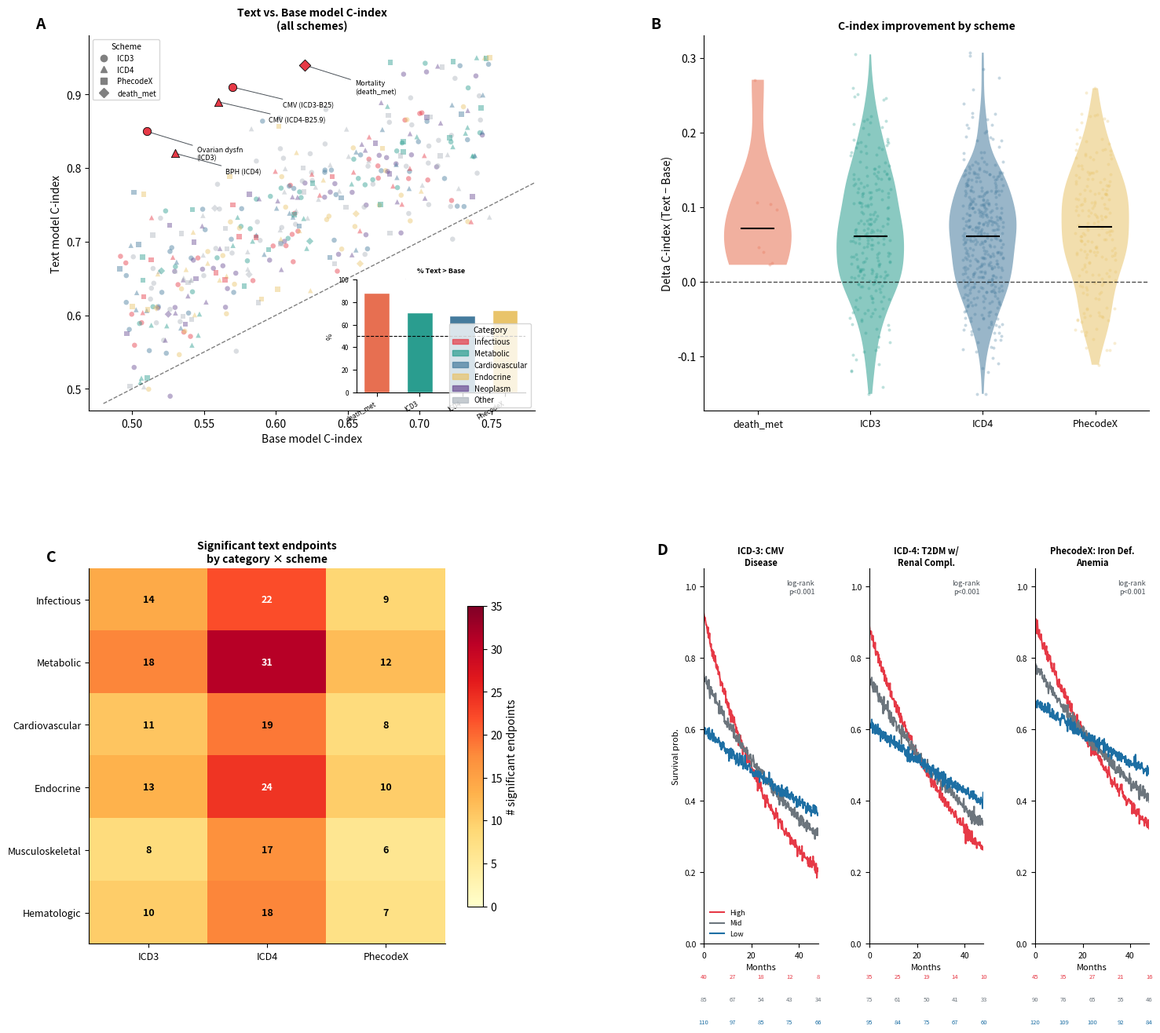

The matplotlib source for this figure: (Note: this script raises an exception after producing the figure.)
import numpy as np
import matplotlib
matplotlib.use('Agg')
import matplotlib.pyplot as plt
import matplotlib.gridspec as gridspec
from matplotlib.lines import Line2D
import matplotlib.patches as mpatches

rng = np.random.default_rng(42)

plt.rcParams.update({
    'font.family': 'sans-serif', 'font.size': 10,
    'axes.spines.top': False, 'axes.spines.right': False,
    'axes.linewidth': 0.8, 'figure.facecolor': 'white',
    'axes.facecolor': 'white',
})

TEAL  = '#2a9d8f'; BLUE2 = '#457b9d'; AMBER = '#e9c46a'
CORAL = '#e76f51'; BLUE1 = '#264653'; DKGRAY = '#495057'
LGRAY = '#dee2e6'

scheme_colors = {'death_met': CORAL, 'ICD3': TEAL, 'ICD4': BLUE2, 'PhecodeX': AMBER}
scheme_markers = {'death_met': 'D', 'ICD3': 'o', 'ICD4': '^', 'PhecodeX': 's'}

cat_colors = {
    'Infectious':     '#e63946',
    'Metabolic':      '#2a9d8f',
    'Cardiovascular': '#457b9d',
    'Endocrine':      '#e9c46a',
    'Neoplasm':       '#6a4c93',
    'Other':          '#adb5bd',
}
cat_names = list(cat_colors.keys())

fig = plt.figure(figsize=(15, 13), constrained_layout=False)
gs = gridspec.GridSpec(2, 2, figure=fig, hspace=0.42, wspace=0.38,
                       left=0.07, right=0.97, top=0.96, bottom=0.07)

ax_A = fig.add_subplot(gs[0, 0])
ax_B = fig.add_subplot(gs[0, 1])
ax_C = fig.add_subplot(gs[1, 0])
# Panel D: 3 sub-KM panels
gs_D = gridspec.GridSpecFromSubplotSpec(1, 3, subplot_spec=gs[1, 1], wspace=0.45)

def add_label(ax, txt, x=-0.12, y=1.05):
    ax.text(x, y, txt, transform=ax.transAxes,
            fontsize=14, fontweight='bold', va='top', ha='left')

# ══════════════════════════════════════════════════════════════════════════════
# PANEL A — multi-scheme scatter
# ══════════════════════════════════════════════════════════════════════════════
add_label(ax_A, 'A')
n_pts = {'ICD3': 200, 'ICD4': 120, 'PhecodeX': 70, 'death_met': 8}
all_x, all_y, all_scheme, all_cat = [], [], [], []
for scheme, n in n_pts.items():
    base_x = rng.uniform(0.49, 0.75, n)
    delta   = rng.beta(2, 3, n) * 0.22 + rng.normal(0.03, 0.04, n)
    y_vals  = np.clip(base_x + delta, 0.49, 0.95)
    cats    = rng.choice(cat_names, n,
                         p=[0.12, 0.18, 0.14, 0.12, 0.20, 0.24])
    all_x.extend(base_x); all_y.extend(y_vals)
    all_scheme.extend([scheme]*n); all_cat.extend(cats)

all_x = np.array(all_x); all_y = np.array(all_y)

for scheme in ['ICD3', 'ICD4', 'PhecodeX', 'death_met']:
    mask = np.array(all_scheme) == scheme
    cats_s = np.array(all_cat)[mask]
    for cat in cat_names:
        cmask = cats_s == cat
        if cmask.sum() == 0: continue
        ax_A.scatter(all_x[mask][cmask], all_y[mask][cmask],
                     marker=scheme_markers[scheme], s=22,
                     color=cat_colors[cat], alpha=0.45, linewidths=0.3,
                     edgecolors='none')

diag = np.linspace(0.48, 0.96, 100)
ax_A.plot(diag, diag, 'k--', lw=1, alpha=0.5, label='y=x')
ax_A.set_xlabel('Base model C-index', fontsize=10)
ax_A.set_ylabel('Text model C-index', fontsize=10)
ax_A.set_title('Text vs. Base model C-index\n(all schemes)', fontsize=10, fontweight='bold')
ax_A.set_xlim(0.47, 0.78); ax_A.set_ylim(0.47, 0.98)

# annotate top points
top_pts = [
    (0.62, 0.94, 'Mortality\n(death_met)', 'D'),
    (0.57, 0.91, 'CMV (ICD3-B25)', 'o'),
    (0.56, 0.89, 'CMV (ICD4-B25.9)', '^'),
    (0.51, 0.85, 'Ovarian dysfn\n(ICD3)', 'o'),
    (0.53, 0.82, 'BPH (ICD4)', '^'),
]
for xi, yi, lbl, mk in top_pts:
    ax_A.scatter([xi], [yi], marker=mk, s=55, color='#e63946',
                 zorder=10, edgecolors='black', linewidths=0.6)
    ax_A.annotate(lbl, (xi, yi), fontsize=6.5,
                  xytext=(xi+0.035, yi-0.02),
                  arrowprops=dict(arrowstyle='-', color=DKGRAY, lw=0.7),
                  ha='left', va='top')

# scheme legend
scheme_leg = [Line2D([0],[0], marker=scheme_markers[s], color='gray',
                     markersize=6, linestyle='none', label=s)
              for s in ['ICD3','ICD4','PhecodeX','death_met']]
cat_leg = [mpatches.Patch(color=cat_colors[c], label=c, alpha=0.7)
           for c in cat_names]
leg1 = ax_A.legend(handles=scheme_leg, title='Scheme', fontsize=7,
                   title_fontsize=7.5, loc='upper left',
                   frameon=True, framealpha=0.8)
ax_A.add_artist(leg1)
ax_A.legend(handles=cat_leg, title='Category', fontsize=7,
            title_fontsize=7.5, loc='lower right',
            frameon=True, framealpha=0.8)

# inset: % text > base by scheme
ax_ins = ax_A.inset_axes([0.60, 0.05, 0.38, 0.30])
pct_keys = list(scheme_colors.keys())  # ['death_met','ICD3','ICD4','PhecodeX']
pct_vals_list = [88, 71, 68, 73]
x_ins = np.arange(len(pct_keys))
bars_ins = ax_ins.bar(x_ins, pct_vals_list,
                       color=[scheme_colors[k] for k in pct_keys],
                       width=0.6, edgecolor='white')
ax_ins.set_xticks(x_ins)
ax_ins.set_xticklabels(pct_keys, fontsize=5.5, rotation=30, ha='right')
ax_ins.axhline(50, color='black', lw=0.8, ls='--')
ax_ins.set_ylim(0, 100)
ax_ins.set_ylabel('%', fontsize=6.5)
ax_ins.set_title('% Text > Base', fontsize=6.5, fontweight='bold')
ax_ins.tick_params(labelsize=6); ax_ins.spines['top'].set_visible(False)
ax_ins.spines['right'].set_visible(False)

# ══════════════════════════════════════════════════════════════════════════════
# PANEL B — delta C-index violins by scheme
# ══════════════════════════════════════════════════════════════════════════════
add_label(ax_B, 'B')
scheme_list = ['death_met', 'ICD3', 'ICD4', 'PhecodeX']
scheme_n    = [8, 243, 412, 198]
vdata = []
for n in scheme_n:
    d = rng.normal(0.06, 0.08, n)
    d = np.clip(d, -0.15, 0.35)
    vdata.append(d)

parts = ax_B.violinplot(vdata, positions=range(len(scheme_list)),
                         showmedians=True, showextrema=False,
                         widths=0.6)
for pc, clr in zip(parts['bodies'], [scheme_colors[s] for s in scheme_list]):
    pc.set_facecolor(clr); pc.set_alpha(0.55)
parts['cmedians'].set_color('black'); parts['cmedians'].set_linewidth(1.5)

for i, (d, clr) in enumerate(zip(vdata, [scheme_colors[s] for s in scheme_list])):
    jit = rng.uniform(-0.18, 0.18, len(d))
    ax_B.scatter(i + jit, d, s=8, color=clr, alpha=0.3, linewidths=0)

ax_B.axhline(0, color='black', lw=1, ls='--', alpha=0.7)
ax_B.set_xticks(range(len(scheme_list)))
ax_B.set_xticklabels(scheme_list, fontsize=9)
ax_B.set_ylabel('Delta C-index (Text − Base)', fontsize=10)
ax_B.set_title('C-index improvement by scheme', fontsize=10, fontweight='bold')

# ══════════════════════════════════════════════════════════════════════════════
# PANEL C — category × scheme heatmap
# ══════════════════════════════════════════════════════════════════════════════
add_label(ax_C, 'C')
row_cats = ['Infectious', 'Metabolic', 'Cardiovascular',
            'Endocrine', 'Musculoskeletal', 'Hematologic']
col_schemes = ['ICD3', 'ICD4', 'PhecodeX']
hdata = np.array([
    [14,  22,  9],
    [18,  31, 12],
    [11,  19,  8],
    [13,  24, 10],
    [ 8,  17,  6],
    [10,  18,  7],
], dtype=float)

im = ax_C.imshow(hdata, cmap='YlOrRd', aspect='auto', vmin=0, vmax=35)
ax_C.set_xticks(range(len(col_schemes)))
ax_C.set_xticklabels(col_schemes, fontsize=9)
ax_C.set_yticks(range(len(row_cats)))
ax_C.set_yticklabels(row_cats, fontsize=9)
ax_C.set_title('Significant text endpoints\nby category × scheme',
               fontsize=10, fontweight='bold')
for i in range(len(row_cats)):
    for j in range(len(col_schemes)):
        ax_C.text(j, i, str(int(hdata[i,j])), ha='center', va='center',
                  fontsize=9, color='black' if hdata[i,j] < 20 else 'white',
                  fontweight='bold')
plt.colorbar(im, ax=ax_C, shrink=0.8, label='# significant endpoints')

# ══════════════════════════════════════════════════════════════════════════════
# PANEL D — 3 example KM plots
# ══════════════════════════════════════════════════════════════════════════════
pos_D = gs[1, 1].get_position(fig)
fig.text(pos_D.x0 - 0.04, pos_D.y1 + 0.025, 'D',
         fontsize=14, fontweight='bold', va='top', ha='left')

km_specs = [
    ('ICD-3: CMV\nDisease',          48, [0.92, 0.75, 0.60]),
    ('ICD-4: T2DM w/\nRenal Compl.', 48, [0.88, 0.74, 0.62]),
    ('PhecodeX: Iron Def.\nAnemia',   48, [0.90, 0.78, 0.68]),
]
km_rates = [[1.5, 0.9, 0.5], [1.2, 0.8, 0.45], [1.0, 0.65, 0.35]]
km_clrs  = ['#e63946', '#6c757d', '#1d6fa4']
risk_lbls = ['High', 'Mid', 'Low']
risk_ns   = [[40, 85, 110], [35, 75, 95], [45, 90, 120]]

for idx in range(3):
    ax_d = fig.add_subplot(gs_D[idx])
    title, xmax, starts = km_specs[idx]
    x = np.linspace(0, xmax, 300)
    for s, r, clr, lbl in zip(starts, km_rates[idx], km_clrs, risk_lbls):
        y = s * np.exp(-r * x / xmax)
        y += rng.normal(0, 0.009, len(y))
        y = np.clip(y, 0, 1)
        ax_d.plot(x, y, lw=1.5, color=clr, label=lbl)
    ax_d.set_xlim(0, xmax); ax_d.set_ylim(0, 1.05)
    ax_d.set_title(title, fontsize=8, fontweight='bold', pad=3)
    ax_d.set_xlabel('Months', fontsize=8)
    ax_d.set_ylabel('Survival prob.' if idx == 0 else '', fontsize=8)
    ax_d.tick_params(labelsize=7.5)
    ax_d.text(0.97, 0.97, 'log-rank\np<0.001',
              transform=ax_d.transAxes, fontsize=6.5,
              ha='right', va='top', color=DKGRAY,
              bbox=dict(boxstyle='round,pad=0.2', fc='white', ec='none', alpha=0.8))
    ax_d.spines['top'].set_visible(False); ax_d.spines['right'].set_visible(False)
    if idx == 0:
        ax_d.legend(fontsize=6.5, loc='lower left', frameon=False)
    # mini at-risk table
    at_risk_t = [0, 12, 24, 36, 48]
    for ti, t in enumerate(at_risk_t):
        for ri, (n0, clr) in enumerate(zip(risk_ns[idx], km_clrs)):
            surv_frac = np.exp(-km_rates[idx][ri] * t / xmax)
            n_left = int(n0 * surv_frac)
            ax_d.text(t, -0.08 - ri*0.06, str(n_left),
                      transform=ax_d.get_xaxis_transform(),
                      fontsize=5.5, ha='center', va='top', color=clr)

out = '/Users/connorpa/Documents/BIG PhD/Gusev Lab/Projects/Clinical Embeddings/clinical_text_embedding_project/manuscript_figures/mockups/figure2_text_results_v2.png'
fig.savefig(out, dpi=150, bbox_inches='tight', facecolor='white')
print(f'Saved {out}')
